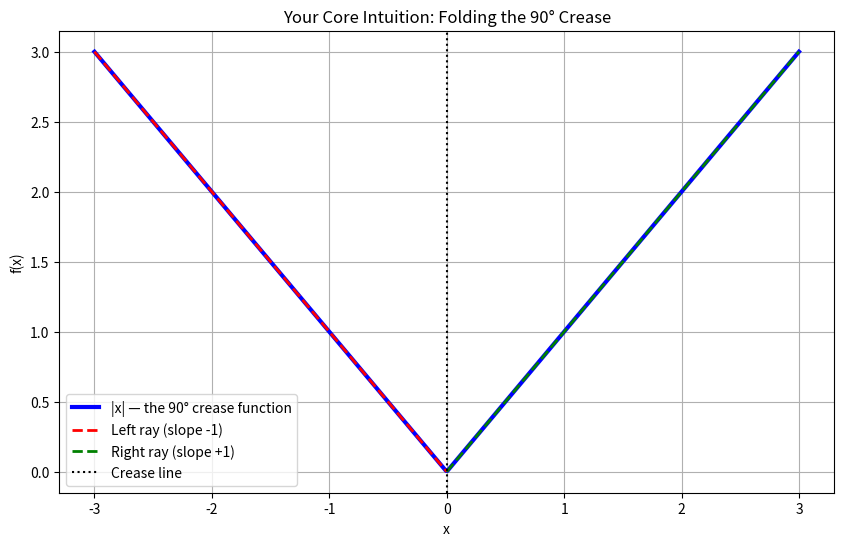

Python code for this plot:
import numpy as np
import matplotlib.pyplot as plt

# 90-degree crease example
x = np.linspace(-3, 3, 500)
y = np.abs(x)

plt.figure(figsize=(10, 6))
plt.plot(x, y, 'b-', linewidth=3, label='|x| — the 90° crease function')
plt.plot([-3,0], [3,0], 'r--', linewidth=2, label='Left ray (slope -1)')
plt.plot([0,3], [0,3], 'g--', linewidth=2, label='Right ray (slope +1)')
plt.axvline(0, color='k', linestyle=':', label='Crease line')
plt.title('Your Core Intuition: Folding the 90° Crease')
plt.xlabel('x'); plt.ylabel('f(x)')
plt.legend(); plt.grid(True)
plt.show()  # or plt.savefig('90_degree_fold.png')
